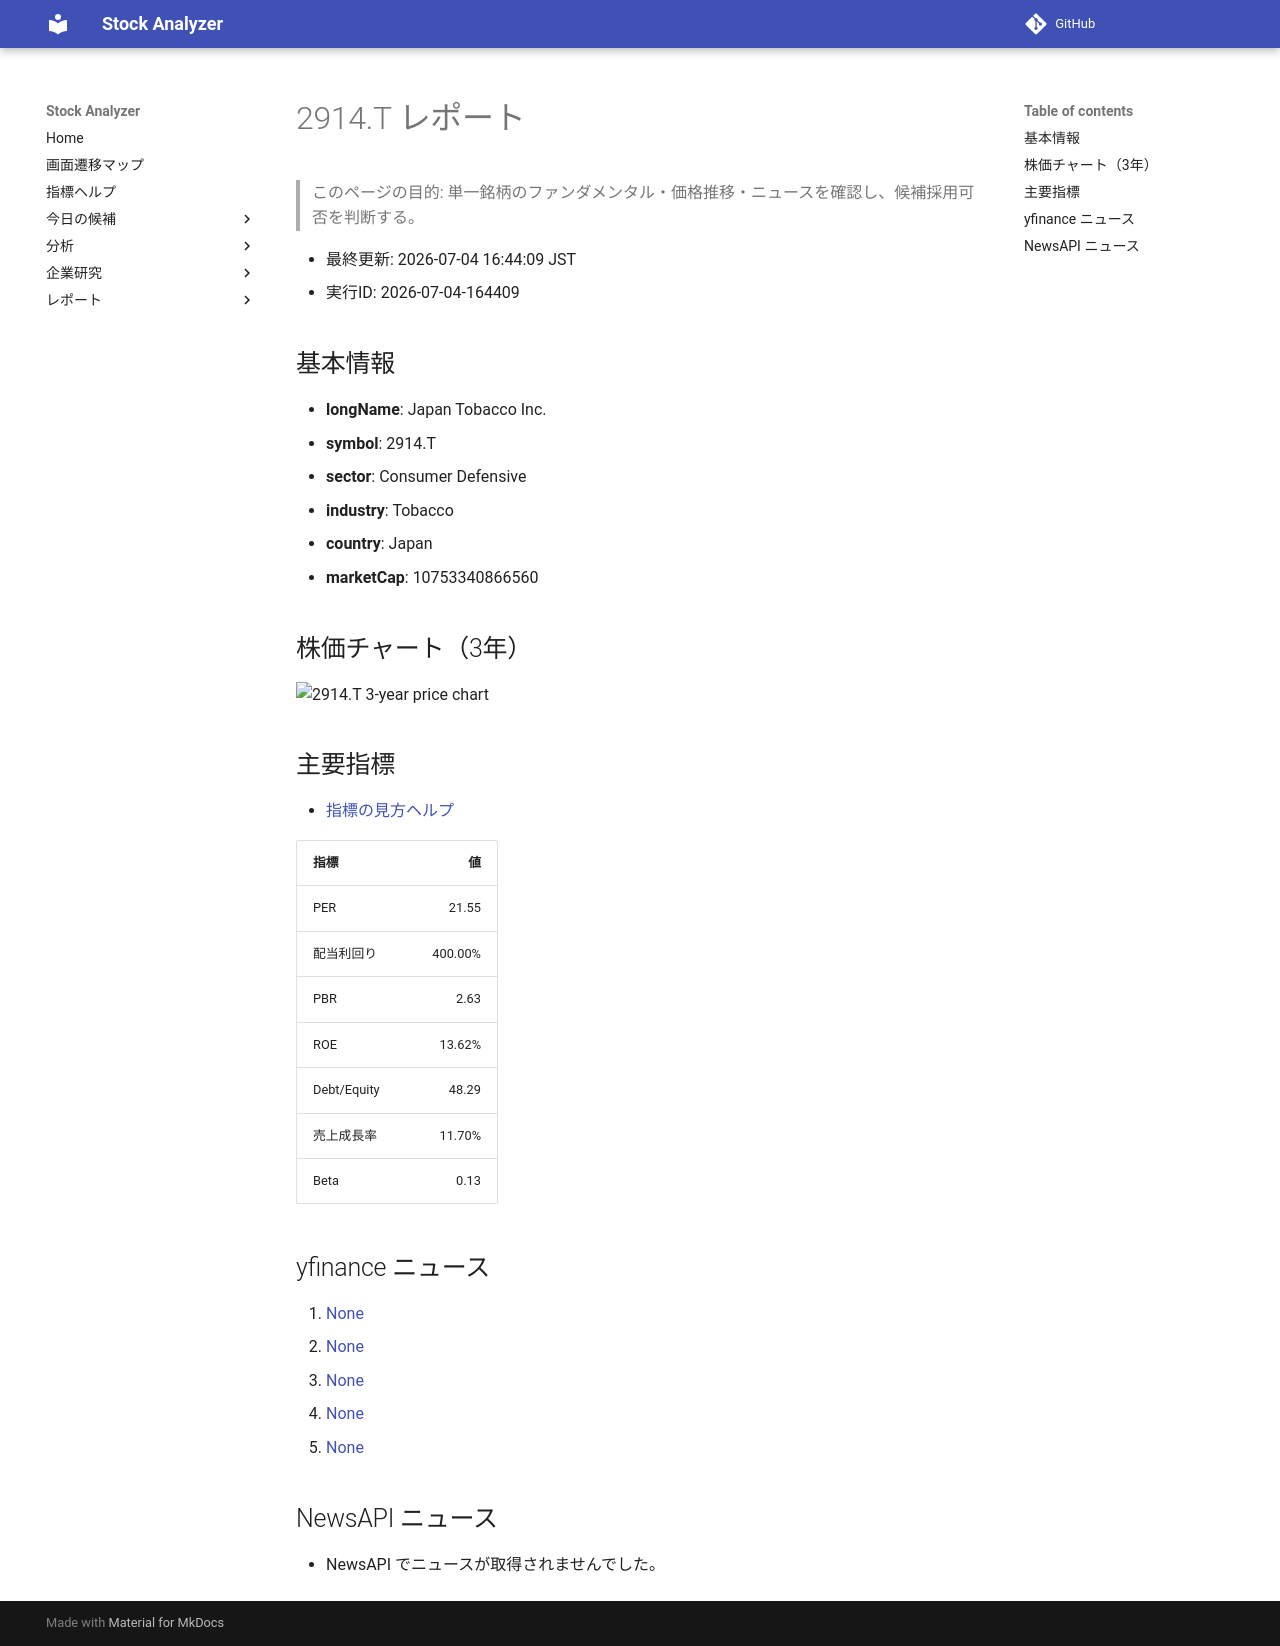

repository: Yumi-note/Making-APP · page: reports/2026-07-04/164409/2914_T/index.html · generator: mkdocs

# 2914.T レポート

> このページの目的: 単一銘柄のファンダメンタル・価格推移・ニュースを確認し、候補採用可否を判断する。

- 最終更新: 2026-07-04 16:44:09 JST
- 実行ID: 2026-07-04-164409

## 基本情報

- **longName**: Japan Tobacco Inc.
- **symbol**: 2914.T
- **sector**: Consumer Defensive
- **industry**: Tobacco
- **country**: Japan
- **marketCap**: 10753340866560

## 株価チャート（3年）

![2914.T 3-year price chart](2914_T_3y.png)

## 主要指標

- [指標の見方ヘルプ](../../../../indicators.md)

| 指標 | 値 |
|---|---:|
| PER | 21.55 |
| 配当利回り | 400.00% |
| PBR | 2.63 |
| ROE | 13.62% |
| Debt/Equity | 48.29 |
| 売上成長率 | 11.70% |
| Beta | 0.13 |

## yfinance ニュース

1. [None](None)
2. [None](None)
3. [None](None)
4. [None](None)
5. [None](None)

## NewsAPI ニュース

- NewsAPI でニュースが取得されませんでした。
